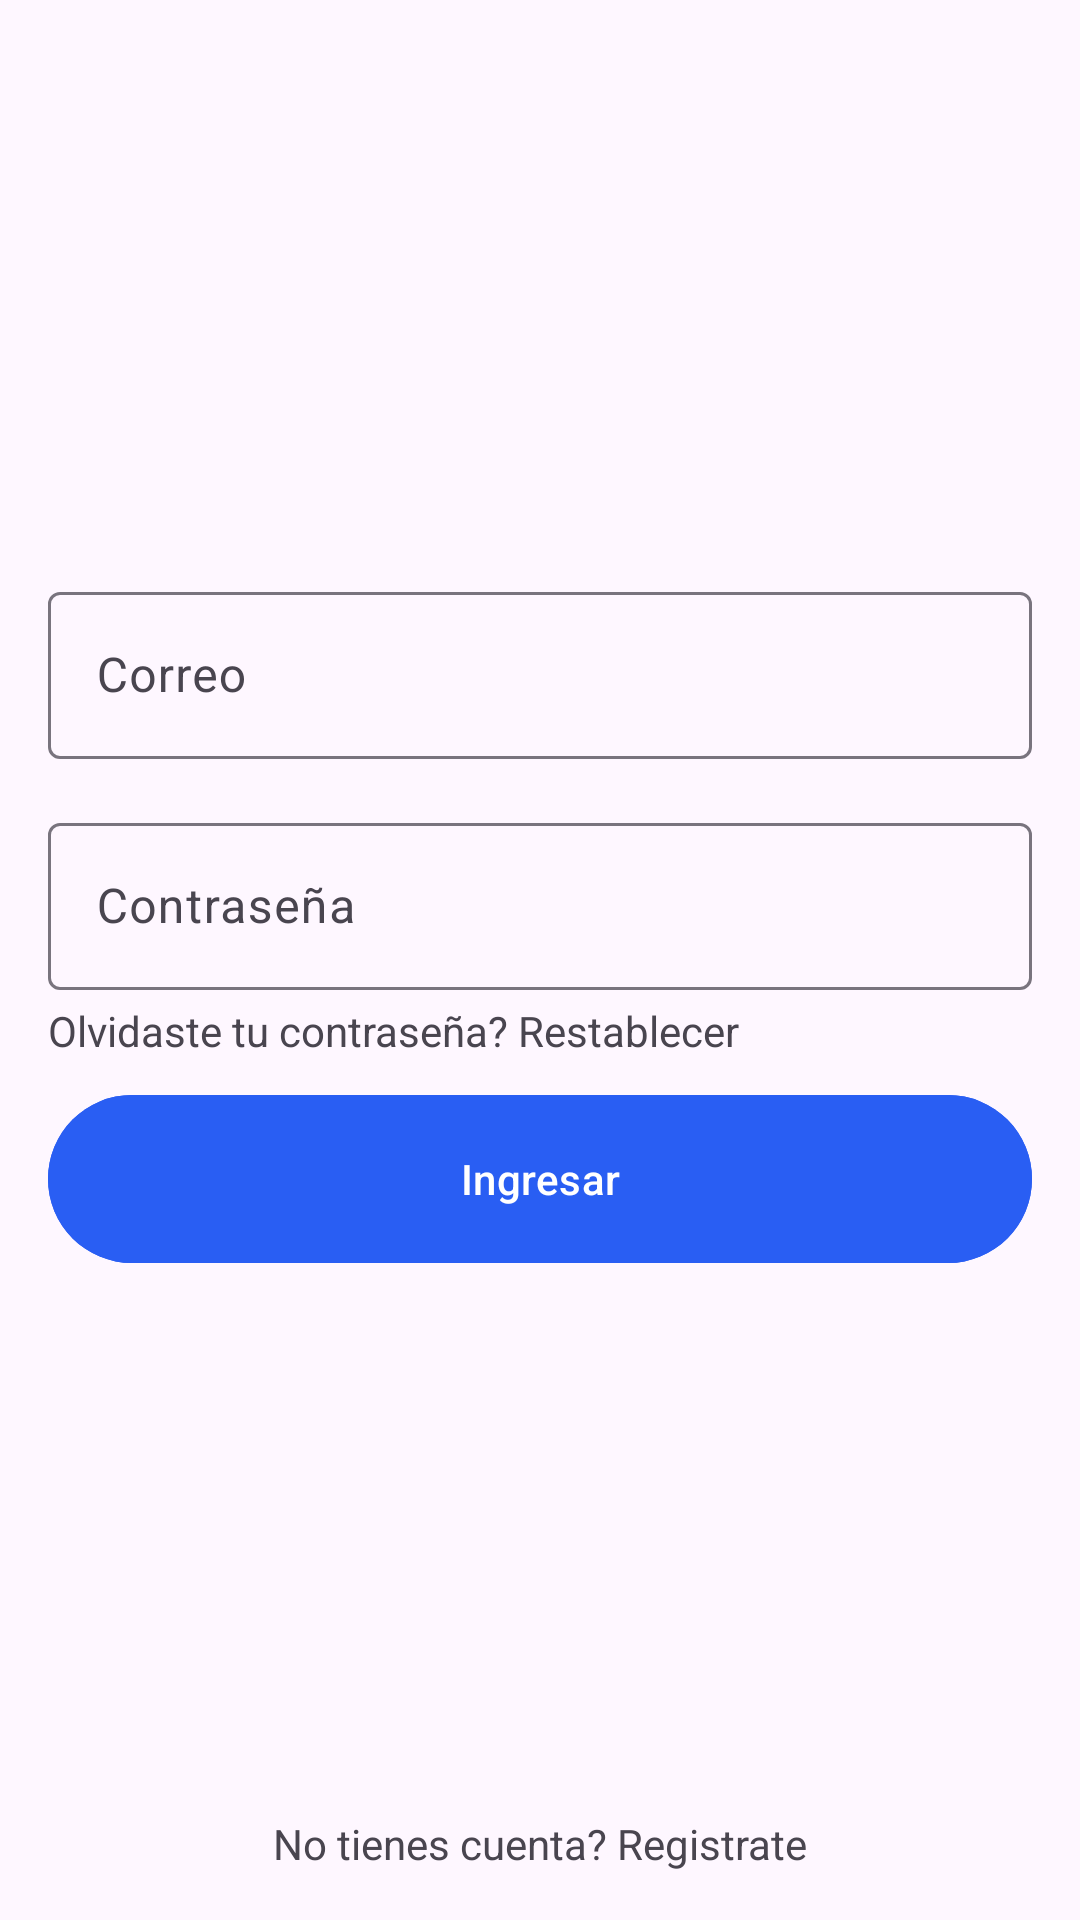

Write the Android layout XML for this screen, with the resource values it uses.
<!-- AndroidManifest.xml: application theme Theme.XThings -->
<!-- res/layout/fragment_layout_login.xml -->
<?xml version="1.0" encoding="utf-8"?>
<FrameLayout xmlns:android="http://schemas.android.com/apk/res/android"
    xmlns:app="http://schemas.android.com/apk/res-auto"
    xmlns:tools="http://schemas.android.com/tools"
    android:layout_width="match_parent"
    android:layout_height="match_parent"
    tools:context=".LayoutLogin">

    <androidx.constraintlayout.widget.ConstraintLayout
        android:layout_width="match_parent"
        android:layout_height="match_parent">


        <ImageView
            android:id="@+id/imageView"
            android:layout_width="128dp"
            android:layout_height="128dp"
            android:layout_marginTop="32dp"
            android:layout_marginBottom="32dp"
            android:contentDescription="@string/app_name"
            android:src="@drawable/ic_launcher_foreground"
            app:layout_constraintBottom_toTopOf="@+id/emailInputLayout"
            app:layout_constraintEnd_toEndOf="parent"
            app:layout_constraintStart_toStartOf="parent"
            app:layout_constraintTop_toTopOf="parent" />


        <com.google.android.material.textfield.TextInputLayout
            android:id="@+id/emailInputLayout"
            android:layout_width="0dp"
            android:layout_height="wrap_content"
            android:layout_marginTop="32dp"
            app:layout_constraintTop_toBottomOf="@id/imageView"
            app:layout_constraintStart_toStartOf="parent"
            app:layout_constraintEnd_toEndOf="parent">

            <com.google.android.material.textfield.TextInputEditText
                android:id="@+id/editTextTextEmailAddress"
                android:layout_width="match_parent"
                android:layout_height="wrap_content"
                android:hint="@string/prompt_email2"
                android:layout_marginEnd="16dp"
                android:layout_marginStart="16dp"
                android:inputType="textEmailAddress" />
        </com.google.android.material.textfield.TextInputLayout>


        <com.google.android.material.textfield.TextInputLayout
            android:id="@+id/passwordInputLayout"
            android:layout_width="0dp"
            android:layout_height="wrap_content"
            android:layout_marginTop="16dp"
            android:layout_marginEnd="16dp"
            android:layout_marginStart="16dp"
            app:layout_constraintTop_toBottomOf="@id/emailInputLayout"
            app:layout_constraintStart_toStartOf="parent"
            app:layout_constraintEnd_toEndOf="parent">

            <com.google.android.material.textfield.TextInputEditText
                android:id="@+id/editTextTextPassword"
                android:layout_width="match_parent"
                android:layout_height="wrap_content"
                android:hint="@string/prompt_password"
                android:inputType="textPassword" />
        </com.google.android.material.textfield.TextInputLayout>


        <TextView
            android:id="@+id/forgotPassword"
            android:layout_width="wrap_content"
            android:layout_height="wrap_content"
            android:layout_marginStart="16dp"
            android:layout_marginTop="4dp"
            android:layout_marginBottom="8dp"
            android:text="@string/forgot_password"
            android:textColorLink="#03A9F4"
            app:layout_constraintBottom_toTopOf="@+id/buttonLogin"
            app:layout_constraintStart_toStartOf="parent"
            app:layout_constraintTop_toBottomOf="@+id/passwordInputLayout" />

        <com.google.android.material.button.MaterialButton
            android:id="@+id/buttonLogin"
            android:layout_width="0dp"
            android:layout_height="64dp"
            android:layout_marginStart="16dp"
            android:layout_marginTop="8dp"
            android:layout_marginEnd="16dp"
            android:backgroundTint="@color/blue"
            android:text="@string/action_sign_in2"
            app:cornerRadius="32dp"
            app:layout_constraintEnd_toEndOf="parent"
            app:layout_constraintStart_toStartOf="parent"
            app:layout_constraintTop_toBottomOf="@+id/forgotPassword" />


        <TextView
            android:id="@+id/registerText"
            android:layout_width="wrap_content"
            android:layout_height="wrap_content"
            android:layout_marginBottom="16dp"
            android:text="@string/register_text"
            android:textColorLink="#03A9F4"
            app:layout_constraintBottom_toBottomOf="parent"
            app:layout_constraintEnd_toEndOf="parent"
            app:layout_constraintStart_toStartOf="parent"
            app:layout_constratintBottom_toBottomOf="parent" />


    </androidx.constraintlayout.widget.ConstraintLayout>
</FrameLayout>
<!-- resources referenced by this layout -->
<resources>
  <color name="blue">#295ef3</color>
  <string name="action_sign_in2">Ingresar</string>
  <string name="app_name">xThings</string>
  <string name="forgot_password">Olvidaste tu contraseña? Restablecer</string>
  <string name="prompt_email2">Correo</string>
  <string name="prompt_password">Contraseña</string>
  <string name="register_text">No tienes cuenta? Registrate</string>
  <style name="Theme.XThings" parent="Base.Theme.XThings" />
  <style name="Base.Theme.XThings" parent="Theme.Material3.DayNight.NoActionBar">
          
          <item name="colorPrimary">@color/blue</item>
      </style>
</resources>
